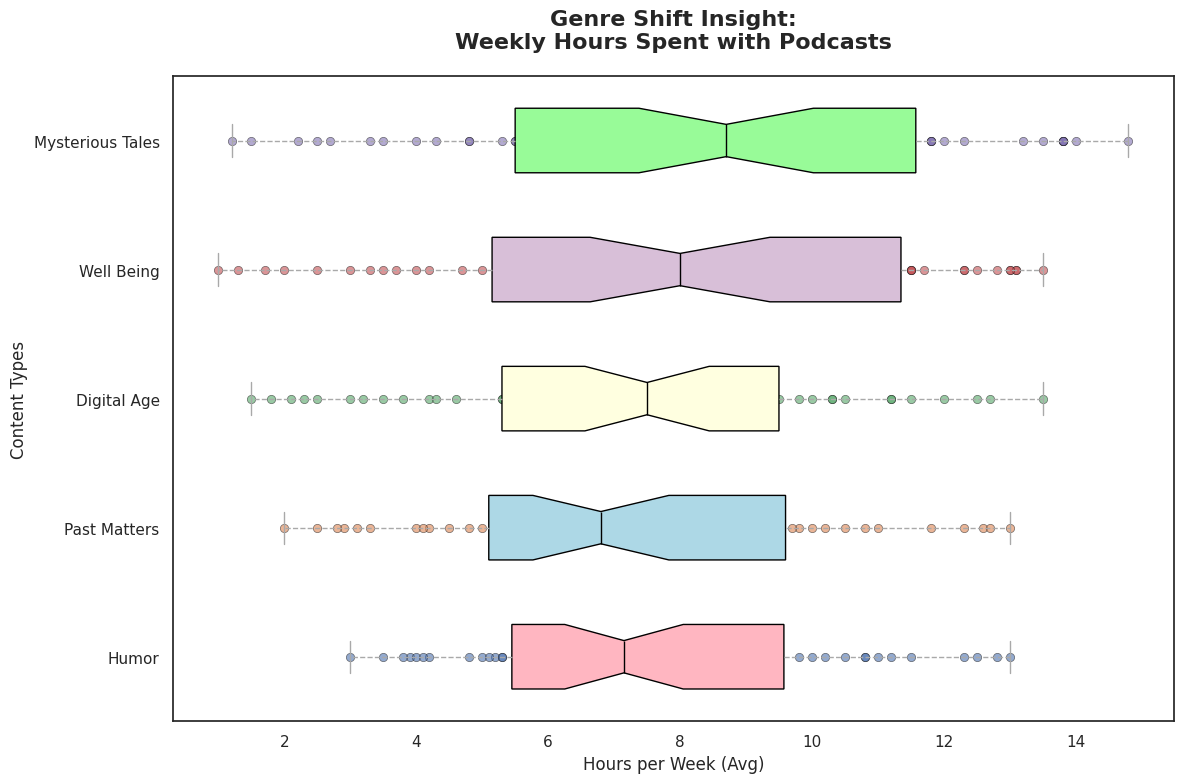

Reproduce this figure in Python.
import matplotlib.pyplot as plt
import numpy as np
import seaborn as sns

technology = [3.9, 5.5, 3.8, 4, 5.3, 5.6, 3.5, 5, 3, 5.8, 5.2, 4.2, 6.5, 7.8, 6, 6.2, 9.1, 5.1, 7.3, 5.3, 7.5, 7, 4.8, 8.2, 8.3, 4.1, 7.8, 6.8, 8.5, 6.5, 7, 6.5, 5.8, 6, 10.2, 8.3, 11.5, 8.7, 11, 9.8, 12.3, 9.3, 9.5, 10.8, 8.9, 11.2, 12.5, 10.5, 10, 10.8, 13, 12.8]
comedy = [6.2, 4, 7.8, 5, 2.9, 4.2, 5.2, 4.1, 6, 2, 5.3, 4.5, 3.3, 5.5, 6.3, 7.4, 6.5, 2.5, 8.5, 7.3, 2.8, 8, 7.2, 5.3, 8, 5.5, 9.8, 3.1, 9.5, 4.8, 8.3, 5.6, 9, 10.5, 6.8, 10.2, 12.3, 12.6, 9.7, 10.8, 12.7, 10, 11.8, 13, 6.8, 11, 9]
true_crime = [8, 3.5, 2.1, 7.5, 1.5, 5.8, 5.3, 4.2, 3, 5.5, 8, 3.2, 7.2, 8.5, 6, 1.8, 7.8, 6.2, 11.2, 2.5, 6.7, 8.6, 9.3, 7, 9, 11.5, 7.5, 5.3, 5.5, 9.8, 9, 10.3, 4.3, 11.2, 4.6, 2.3, 6.2, 3.8, 7.3, 9.5, 10.5, 8.3, 12, 12.7, 9.1, 10, 10.3, 12.5, 13.5]
history = [1.3, 3.5, 7.3, 1.7, 6.5, 2, 12.5, 8, 1, 3.3, 3.7, 7.8, 6.2, 4.7, 5.5, 6.5, 8, 5.8, 2.5, 11.5, 11.7, 3, 5, 12.3, 6.2, 4, 11.2, 5.3, 10.3, 7, 12.8, 9, 7.5, 13, 11.5, 6, 8.9, 4.2, 11.5, 10.5, 12.3, 13.1, 10.8, 13.1, 9.2, 9.2, 13.5, 8.7, 10.8, 9, 13]
health_fitness = [3.5, 9.5, 2.2, 5.8, 7.2, 1.2, 2.7, 14, 8.3, 8.7, 8.7, 4.3, 11.8, 11.2, 1.5, 4.8, 4, 2.5, 10.8, 8.5, 10.5, 3.3, 10, 4.8, 9.7, 13.5, 9, 5.5, 13.8, 7, 5.3, 5.5, 7.5, 7.7, 8, 7.2, 14.8, 11, 10, 8.3, 11.5, 11.5, 9.5, 12, 13.8, 13.2, 6.3, 13.8, 11.8, 11.8, 12.3, 13.8]

data = [technology, comedy, true_crime, history, health_fitness]
genres = ['Humor', 'Past Matters', 'Digital Age', 'Well Being', 'Mysterious Tales']

sns.set(style="white")
plt.figure(figsize=(12, 8))
box = plt.boxplot(data, patch_artist=True, labels=genres, notch=True, vert=False)

# Manually reassign colors to create a shuffled appearance
colors = ['#FFB6C1', '#ADD8E6', '#FFFFE0', '#D8BFD8', '#98FB98']

for patch, color in zip(box['boxes'], colors):
    patch.set_facecolor(color)
for i, genre_data in enumerate(data, start=1):
    plt.scatter(genre_data, np.full_like(genre_data, i), alpha=0.6, edgecolor='k', linewidth=0.5)
means = [np.mean(genre) for genre in data]
plt.scatter(means, range(1, len(means) + 1), color='black', marker='o')
plt.setp(box['whiskers'], color='darkgray', linestyle='--')
plt.setp(box['caps'], color='darkgray')
plt.setp(box['medians'], color='black')
plt.title('Genre Shift Insight:\nWeekly Hours Spent with Podcasts', fontsize=16, fontweight='bold', pad=20)
plt.xlabel('Hours per Week (Avg)', fontsize=12)
plt.ylabel('Content Types', fontsize=12)
plt.tight_layout()
plt.show()
